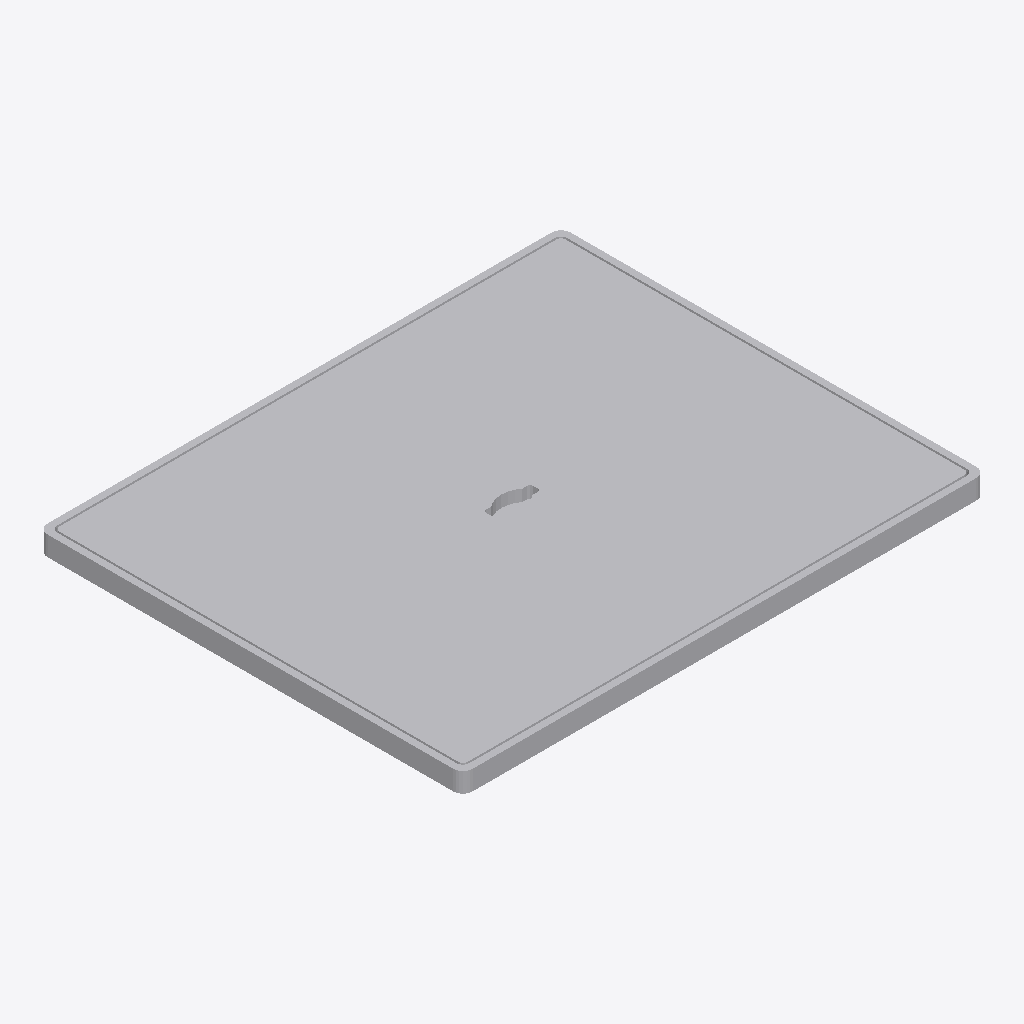
Isometric view of an IFC building model (IFC-SPF (STEP), schema IFC2X3, length unit metre), seen from the south-west, elements coloured by IFC class: 1 other element (light grey).
Extent 0.800 m × 0.650 m × 0.030 m (x, y, z). Storeys (1): Port De Barcelona at 0.00 m. Elements (1): 1 IfcFurnishingElement.

HEADER;
FILE_DESCRIPTION(('ViewDefinition [CoordinationView_V2.0]'),'2;1');
FILE_NAME('','',(''),(''),'','','');
FILE_SCHEMA(('IFC2X3'));
ENDSEC;
DATA;
#105=IFCPROJECT('34UKVHeH5CHvrwyycS_2aZ',$,'Port De Barcelona',$,$,'Port De Barcelona','Port De Barcelona',(#97),#92);
#130=IFCSITE('34UKVHeH5CHvrwyycS_2aX',$,'Default',$,$,#127,$,$,.ELEMENT.,(42,21,31,181945),(-71,-3,-24,-263305),0.0,$,$);
#115=IFCBUILDING('34UKVHeH5CHvrwyycS_2aY',$,'Port De Barcelona',$,$,#32,$,'Port De Barcelona',.ELEMENT.,$,$,$);
#124=IFCBUILDINGSTOREY('34UKVHeH5CHvrwyybZ1_NS',$,'Port De Barcelona',$,'Level:8mm Head',#122,$,'Port De Barcelona',.ELEMENT.,0.0);
#2070=IFCFURNISHINGELEMENT('1NEgo1Sm167OSQUy7kDsL4',$,'APBCN-URB-MOB-Registro_Rectangular_Plano_Tipo6:APBCN-URB-MOB-Registro_Rectangular_Plano_Tipo6:1103637',$,'APBCN-URB-MOB-Registro_Rectangular_Plano_Tipo6:APBCN-URB-MOB-Registro_Rectangular_Plano_Tipo6',#2068,#2063,'1103637');
ENDSEC;
